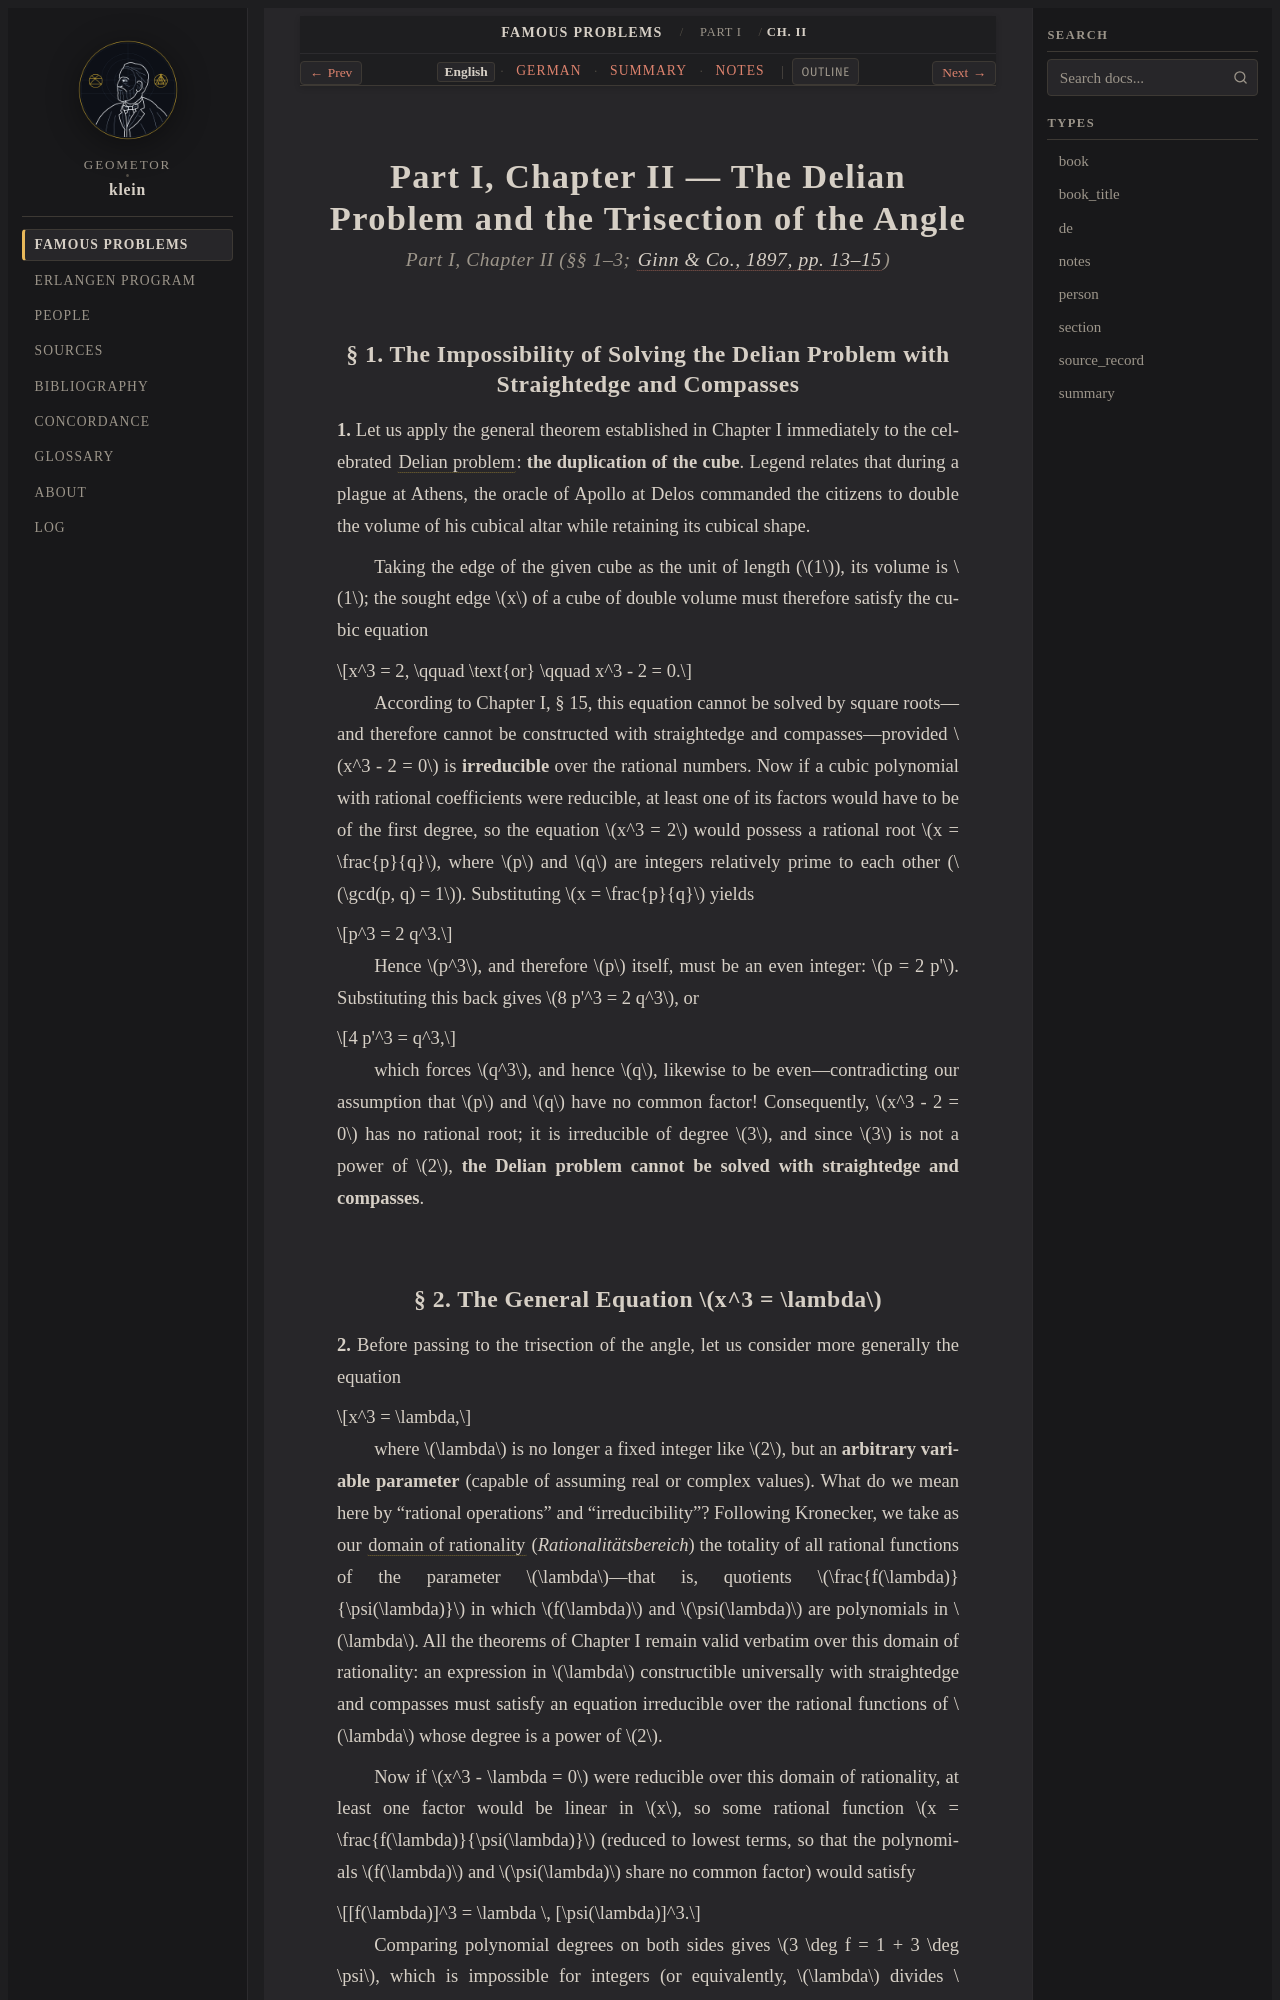

repository: geometor/klein · page: famous_problems/part_1/ch_02/index.html · generator: sphinx

:title: Part I, Ch. II: The Delian Problem & Angle Trisection (1897 English)
:layout: book
:canonical_id: Ch. II
:order: 2

.. _fp-part_1-ch_02-en:
.. _fp-part1-ch_02-en:
.. _fp-ch_02-en:
.. _fp-part1-ch2-delian-trisection-en:

Part I, Chapter II — The Delian Problem and the Trisection of the Angle
=======================================================================

.. rubric:: Part I, Chapter II (§§ 1–3; :cite:`Ginn & Co., 1897, pp. 13–15 <klein:1897>`)

§ 1. The Impossibility of Solving the Delian Problem with Straightedge and Compasses
------------------------------------------------------------------------------------

**1.** Let us apply the general theorem established in Chapter I immediately to the celebrated :term:`Delian problem <delian-problem>`: **the duplication of the cube**. Legend relates that during a plague at Athens, the oracle of Apollo at Delos commanded the citizens to double the volume of his cubical altar while retaining its cubical shape.

Taking the edge of the given cube as the unit of length (:math:`1`), its volume is :math:`1`; the sought edge :math:`x` of a cube of double volume must therefore satisfy the cubic equation

.. math::

   x^3 = 2, \qquad \text{or} \qquad x^3 - 2 = 0.

According to Chapter I, § 15, this equation cannot be solved by square roots—and therefore cannot be constructed with straightedge and compasses—provided :math:`x^3 - 2 = 0` is **irreducible** over the rational numbers. Now if a cubic polynomial with rational coefficients were reducible, at least one of its factors would have to be of the first degree, so the equation :math:`x^3 = 2` would possess a rational root :math:`x = \frac{p}{q}`, where :math:`p` and :math:`q` are integers relatively prime to each other (:math:`\gcd(p, q) = 1`). Substituting :math:`x = \frac{p}{q}` yields

.. math::

   p^3 = 2 q^3.

Hence :math:`p^3`, and therefore :math:`p` itself, must be an even integer: :math:`p = 2 p'`. Substituting this back gives :math:`8 p'^3 = 2 q^3`, or

.. math::

   4 p'^3 = q^3,

which forces :math:`q^3`, and hence :math:`q`, likewise to be even—contradicting our assumption that :math:`p` and :math:`q` have no common factor! Consequently, :math:`x^3 - 2 = 0` has no rational root; it is irreducible of degree :math:`3`, and since :math:`3` is not a power of :math:`2`, **the Delian problem cannot be solved with straightedge and compasses**.
